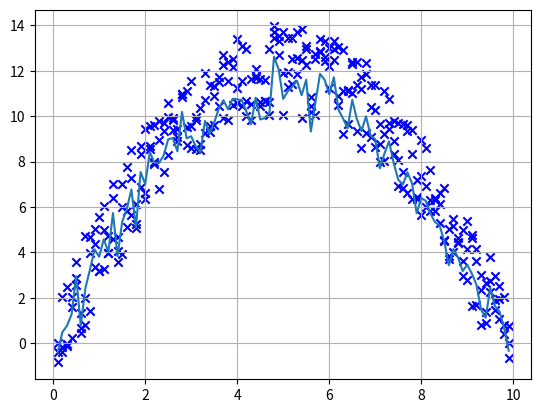

Recreate this plot in Python.
import matplotlib.pyplot as plt
import numpy as np
import math
import random

def Data():
    x = np.arange(0.1,10,0.1)
    y = np.zeros(len(x))
    data = []
    for i in range(0,len(x)):
        y[i] = -0.5*(x[i]-5)**2+12
        for j in range(0,3):
            data.append(np.array([x[i],y[i]+random.uniform(-2,2)]))

    Mom = Momentum(data)
    for i in range(len(data)):
        plt.scatter(data[i][0],data[i][1], color="blue", marker="x")

    plt.plot(x,Mom)
    plt.grid(True)
    plt.show()
    
    return


def Momentum(data):
    Beta = 0.9
    alpha = 0.1
    Mom = []
    v = 0
    for i in range(int(len(data)/3)):
        mean = (data[i*3][1]+data[i*3+1][1]+data[i*3+2][1])/3
        w = mean
        v = (Beta*v+(1-Beta)*(mean))
        w = w-alpha*v
        Mom.append(w)
    
    return Mom

def Gradian(data):
    Beta = 0.9
    alpha = 0.9
    Gra = []
    v = 0
    w = (data[0][1]+data[1][1]+data[2][1])/3
    for i in range(int(len(data)/3)):
        mean = (data[i*3][1]+data[i*3+1][1]+data[i*3+2][1])/3
        w = w-alpha*(w-mean)
        Gra.append(w)
    
    return Gra


if __name__ == "__main__":

    Data()
